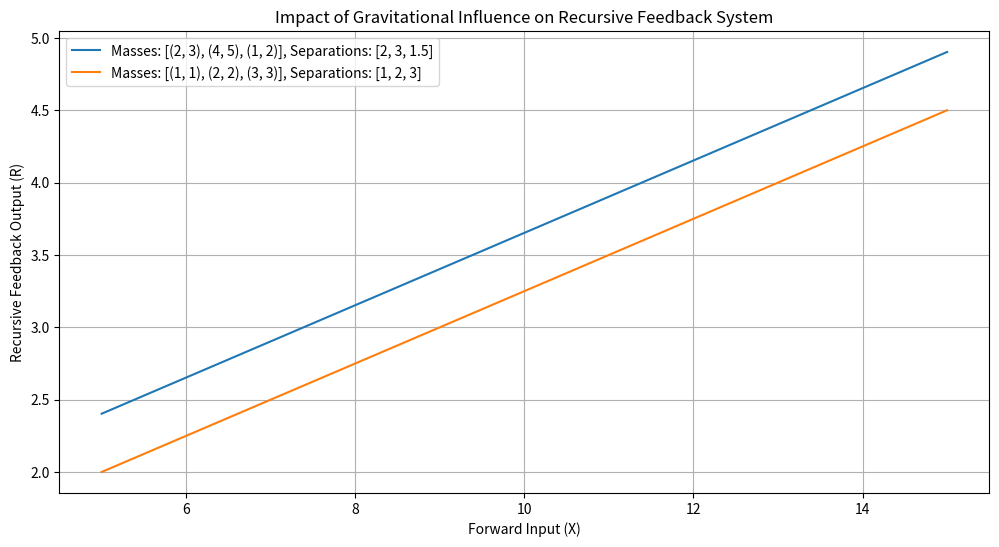
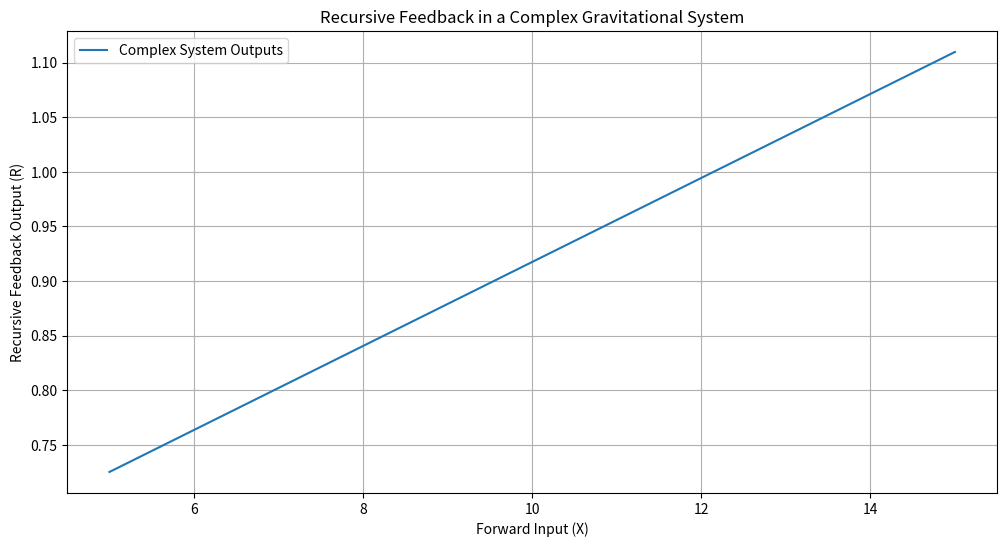

Reproduce these figures in Python, in order.
import numpy as np
import matplotlib.pyplot as plt
import json

# Gravitational Feedback System Class
class GravitationalFeedbackSystem:
    def __init__(self, w_f, w_b):
        self.w_f = w_f  # Forward weight
        self.w_b = w_b  # Backward weight

    def gravitational_term(self, m1, m2, r):
        if r == 0:  # Prevent division by zero
            r = 1e-6
        return (m1 * m2) / r**2

    def compute_recursive_feedback(self, X, X_prime, masses, separations):
        gravitational_influences = [
            self.gravitational_term(m1, m2, r)
            for (m1, m2), r in zip(masses, separations)
        ]
        total_gravitational_effect = sum(gravitational_influences)
        numerator = self.w_f * X + self.w_b * X_prime + total_gravitational_effect
        denominator = self.w_f + self.w_b + len(gravitational_influences)
        return numerator / denominator

# Initialize the system
feedback_system = GravitationalFeedbackSystem(w_f=0.9, w_b=0.1)

# Define parameter ranges for analysis
X_values = np.linspace(5, 15, 50)  # Forward input range
X_prime_values = np.linspace(5, 15, 50)  # Backward input range
masses_list = [[(2, 3), (4, 5), (1, 2)], [(1, 1), (2, 2), (3, 3)]]  # Different mass pairs
separations_list = [[2, 3, 1.5], [1, 2, 3]]  # Different separations

# Store results for visualization and JSON output
results = []
for masses, separations in zip(masses_list, separations_list):
    feedback_outputs = []
    for X, X_prime in zip(X_values, X_prime_values):
        R = feedback_system.compute_recursive_feedback(X, X_prime, masses, separations)
        feedback_outputs.append(R)
    results.append({
        "masses": masses,
        "separations": separations,
        "feedback_outputs": feedback_outputs
    })

# Simulate larger systems with multiple gravitational sources
def simulate_complex_systems():
    # Define a grid of masses and separations
    complex_masses = [(i, j) for i in range(1, 6) for j in range(1, 6)]
    complex_separations = [np.random.uniform(1, 10) for _ in range(len(complex_masses))]

    # Simulate feedback outputs for the larger system
    complex_results = []
    for X, X_prime in zip(X_values, X_prime_values):
        R = feedback_system.compute_recursive_feedback(X, X_prime, complex_masses, complex_separations)
        complex_results.append(R)

    # Save to JSON
    with open("complex_gravity_results.json", "w") as f:
        json.dump({
            "masses": complex_masses,
            "separations": complex_separations,
            "feedback_outputs": complex_results
        }, f, indent=4)

    return complex_results, complex_masses, complex_separations

# Run complex system simulation
complex_results, complex_masses, complex_separations = simulate_complex_systems()

# Save results to a JSON file
with open("gravity_results.json", "w") as f:
    json.dump(results, f, indent=4)

# Plot the results
plt.figure(figsize=(12, 6))
for i, result in enumerate(results):
    feedback_outputs = result["feedback_outputs"]
    masses = result["masses"]
    separations = result["separations"]
    plt.plot(X_values, feedback_outputs, label=f"Masses: {masses}, Separations: {separations}")

plt.xlabel("Forward Input (X)")
plt.ylabel("Recursive Feedback Output (R)")
plt.title("Impact of Gravitational Influence on Recursive Feedback System")
plt.legend()
plt.grid(True)
plt.show()

# Plot complex system results
plt.figure(figsize=(12, 6))
plt.plot(X_values, complex_results, label="Complex System Outputs")
plt.xlabel("Forward Input (X)")
plt.ylabel("Recursive Feedback Output (R)")
plt.title("Recursive Feedback in a Complex Gravitational System")
plt.legend()
plt.grid(True)
plt.show()
